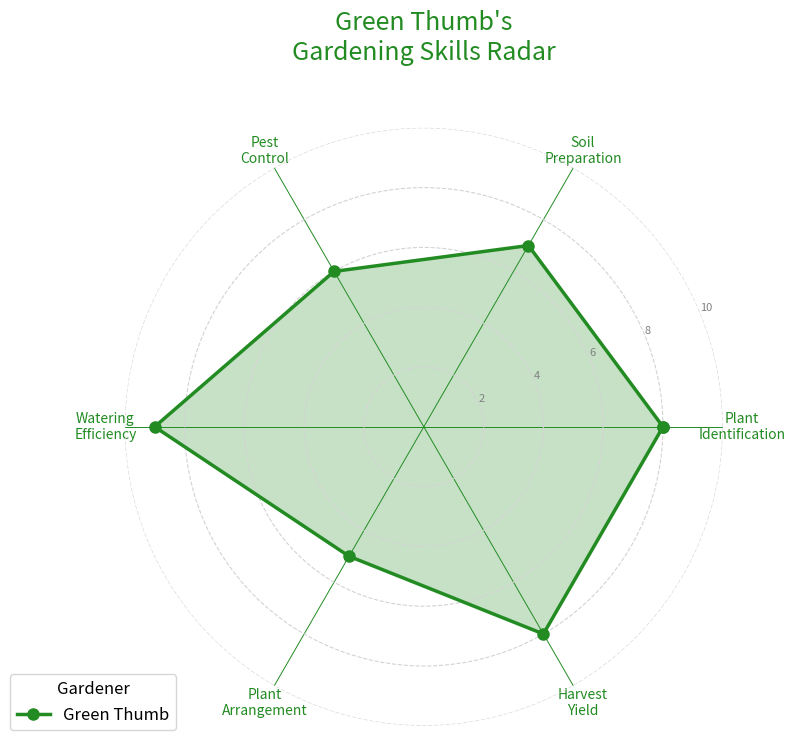

Write the Python code that produced this figure.
import numpy as np
import matplotlib.pyplot as plt
from math import pi

categories = ['Plant\nIdentification', 'Soil\nPreparation', 'Pest\nControl',
              'Watering\nEfficiency', 'Plant\nArrangement', 'Harvest\nYield']
N = len(categories)

values = [8, 7, 6, 9, 5, 8]
values += values[:1]

angles = np.linspace(0, 2 * np.pi, N, endpoint=False).tolist()
angles += angles[:1]

fig, ax = plt.subplots(figsize=(8, 8), subplot_kw=dict(polar=True))

ax.yaxis.grid(True, color='lightgrey', linestyle='dashed')
ax.xaxis.grid(True, color='forestgreen', linestyle='solid', linewidth=0.7)
ax.spines['polar'].set_visible(False)

plt.xticks(angles[:-1], categories, color='forestgreen', size=10, rotation=45)

ax.set_rscale('linear')
plt.yticks([2, 4, 6, 8, 10], ["2", "4", "6", "8", "10"], color="grey", size=8)
plt.ylim(0, 10)

uniform_color = 'forestgreen'

ax.plot(angles, values, linewidth=2.5, linestyle='-', color=uniform_color, marker='o', markersize=8, label="Green Thumb")
ax.fill(angles, values, uniform_color, alpha=0.25)

plt.title('Green Thumb\'s\nGardening Skills Radar', size=18, color=uniform_color, loc='center', y=1.1)
plt.legend(loc='upper right', bbox_to_anchor=(0.1, 0.1), fontsize='large', title="Gardener", title_fontsize='large')

plt.tight_layout()
plt.show()